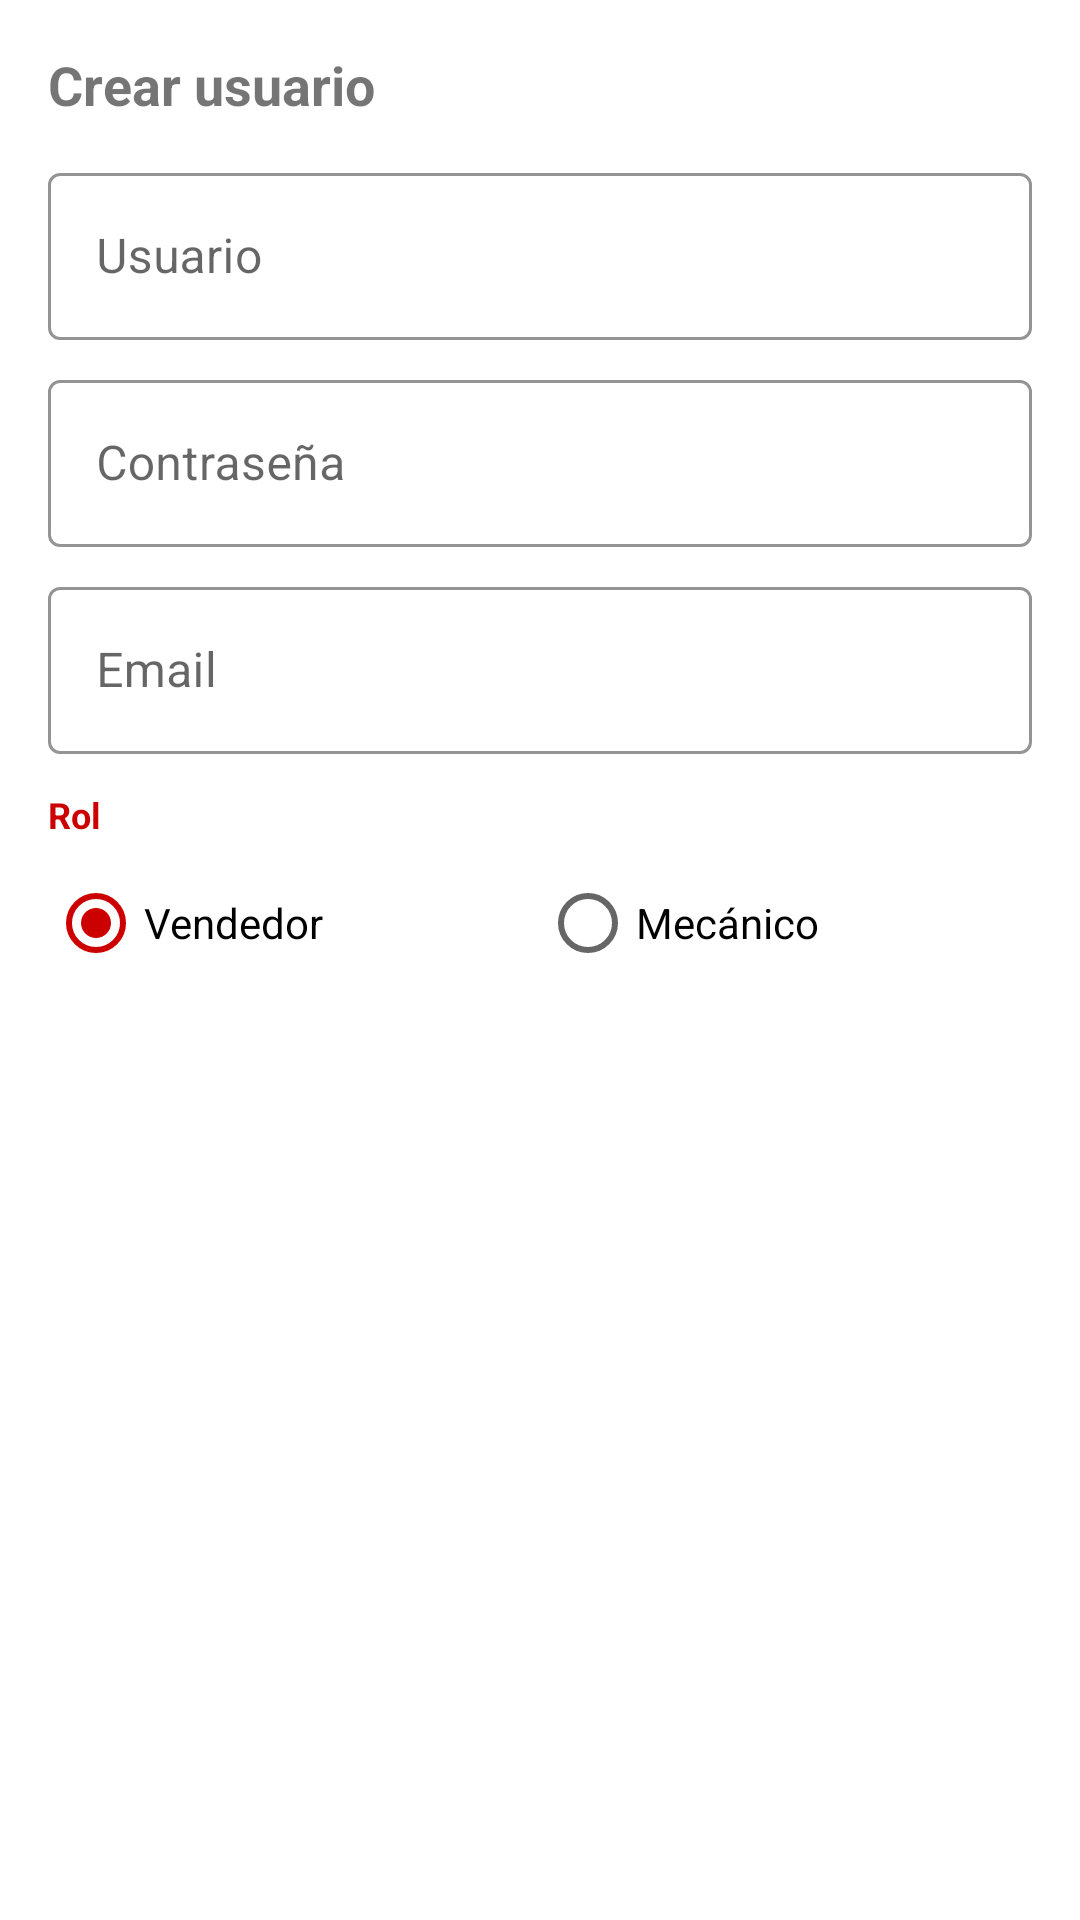

Reconstruct the res/layout file that produces this screen, plus the resources it refers to.
<!-- AndroidManifest.xml: application theme Theme.Motos -->
<!-- res/layout/dialog_crear_usuario.xml -->
<?xml version="1.0" encoding="utf-8"?>
<LinearLayout xmlns:android="http://schemas.android.com/apk/res/android"
    xmlns:app="http://schemas.android.com/apk/res-auto"
    android:layout_width="match_parent"
    android:layout_height="wrap_content"
    android:orientation="vertical"
    android:padding="16dp">

    <TextView
        android:layout_width="wrap_content"
        android:layout_height="wrap_content"
        android:text="Crear usuario"
        android:textSize="18sp"
        android:textStyle="bold"
        android:layout_marginBottom="12dp"/>

    <com.google.android.material.textfield.TextInputLayout
        style="@style/Widget.MaterialComponents.TextInputLayout.OutlinedBox"
        android:layout_width="match_parent"
        android:layout_height="wrap_content"
        android:hint="Usuario"
        app:boxStrokeColor="@color/honda_red"
        android:layout_marginBottom="8dp">
        <com.google.android.material.textfield.TextInputEditText
            android:id="@+id/etUsername"
            android:layout_width="match_parent"
            android:layout_height="wrap_content"/>
    </com.google.android.material.textfield.TextInputLayout>

    <com.google.android.material.textfield.TextInputLayout
        style="@style/Widget.MaterialComponents.TextInputLayout.OutlinedBox"
        android:layout_width="match_parent"
        android:layout_height="wrap_content"
        android:hint="Contraseña"
        app:boxStrokeColor="@color/honda_red"
        android:layout_marginBottom="8dp">
        <com.google.android.material.textfield.TextInputEditText
            android:id="@+id/etPassword"
            android:layout_width="match_parent"
            android:layout_height="wrap_content"
            android:inputType="textPassword"/>
    </com.google.android.material.textfield.TextInputLayout>

    <com.google.android.material.textfield.TextInputLayout
        style="@style/Widget.MaterialComponents.TextInputLayout.OutlinedBox"
        android:layout_width="match_parent"
        android:layout_height="wrap_content"
        android:hint="Email"
        app:boxStrokeColor="@color/honda_red"
        android:layout_marginBottom="12dp">
        <com.google.android.material.textfield.TextInputEditText
            android:id="@+id/etEmail"
            android:layout_width="match_parent"
            android:layout_height="wrap_content"
            android:inputType="textEmailAddress"/>
    </com.google.android.material.textfield.TextInputLayout>

    <TextView
        android:layout_width="wrap_content"
        android:layout_height="wrap_content"
        android:text="Rol"
        android:textColor="@color/honda_red"
        android:textSize="12sp"
        android:textStyle="bold"
        android:layout_marginBottom="4dp"/>

    <RadioGroup
        android:id="@+id/rgRol"
        android:layout_width="match_parent"
        android:layout_height="wrap_content"
        android:orientation="horizontal">
        <RadioButton
            android:id="@+id/rbVendedor"
            android:layout_width="0dp"
            android:layout_height="wrap_content"
            android:layout_weight="1"
            android:text="Vendedor"
            android:checked="true"/>
        <RadioButton
            android:id="@+id/rbMecanico"
            android:layout_width="0dp"
            android:layout_height="wrap_content"
            android:layout_weight="1"
            android:text="Mecánico"/>
    </RadioGroup>
</LinearLayout>
<!-- resources referenced by this layout -->
<resources>
  <color name="honda_red">#CC0000</color>
  <style name="Theme.Motos" parent="Theme.MaterialComponents.Light.NoActionBar">
          <item name="colorPrimary">@color/honda_red</item>
          <item name="colorPrimaryDark">@color/honda_dark</item>
          <item name="colorAccent">@color/honda_red</item>
      </style>
  <color name="honda_dark">#1A1A1A</color>
</resources>
